Labelled photos from "Dataset-Final", an image-classification folder in anw-hilmi/anwarul-hilmi. The possible labels are: cat, dog, elephant, horse, lion.

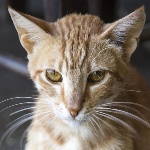
Label: cat

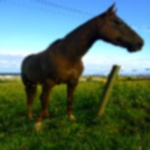
Label: horse

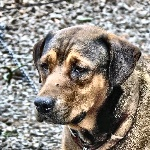
Label: dog

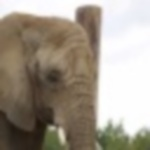
Label: elephant

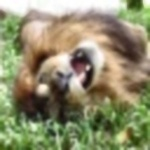
Label: lion

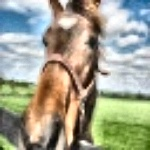
Label: horse
